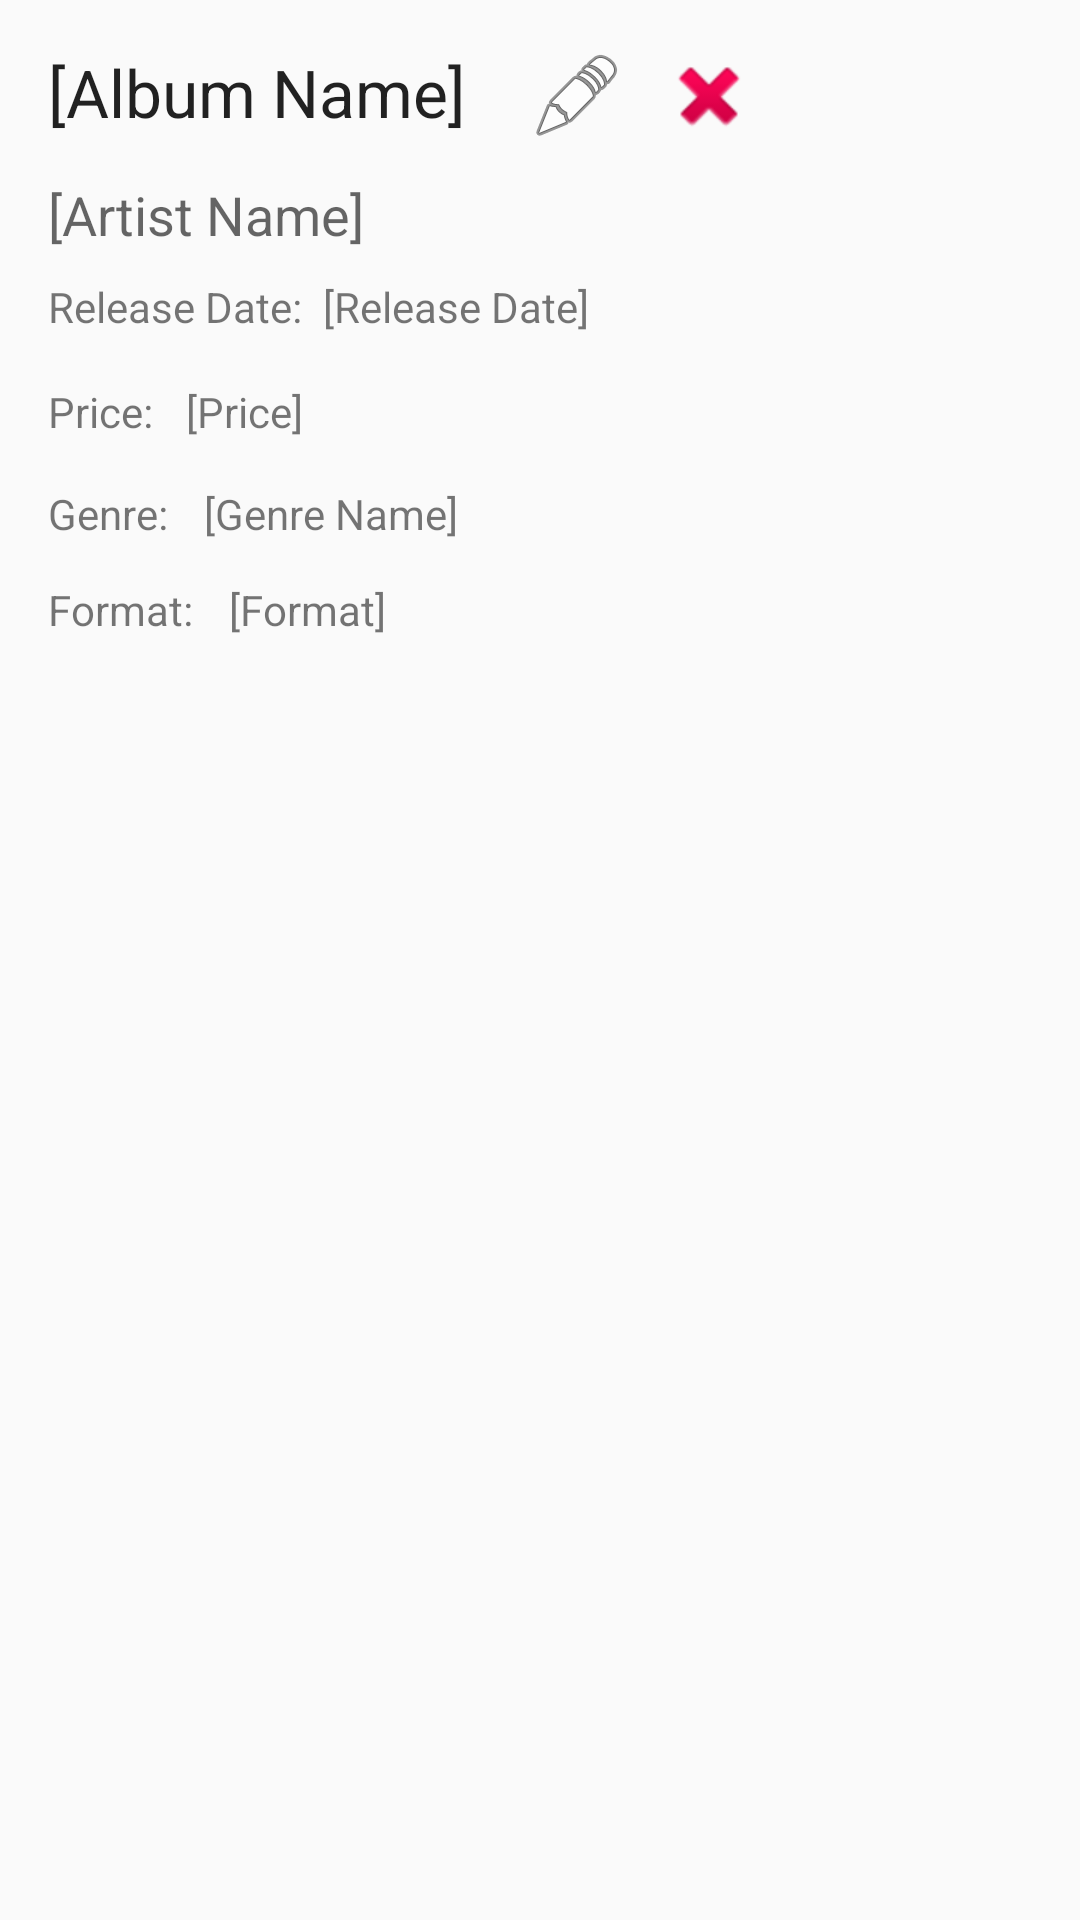

Here is an Android app screen rendered from its layout file. Give the layout XML and the strings, colors and styles it references.
<!-- AndroidManifest.xml: application theme AppTheme -->
<!-- res/layout/activity_view_album.xml -->
<?xml version="1.0" encoding="utf-8"?>
<android.support.constraint.ConstraintLayout xmlns:android="http://schemas.android.com/apk/res/android"
    xmlns:app="http://schemas.android.com/apk/res-auto"
    xmlns:tools="http://schemas.android.com/tools"
    android:id="@+id/viewContent"
    android:layout_width="match_parent"
    android:layout_height="match_parent"
    tools:context="ca.qc.cegep_heritage.athenaeummusica.ViewAlbumActivity"
    tools:layout_editor_absoluteY="81dp">

    <TextView
        android:id="@+id/txtViewAlbumName"
        android:layout_width="wrap_content"
        android:layout_height="wrap_content"
        android:layout_marginStart="16dp"
        android:layout_marginTop="16dp"
        android:text="[Album Name]"
        android:textAppearance="@android:style/TextAppearance.Material.Large"
        app:layout_constraintStart_toStartOf="parent"
        app:layout_constraintTop_toTopOf="parent" />

    <TextView
        android:id="@+id/txtViewArtist"
        android:layout_width="wrap_content"
        android:layout_height="wrap_content"
        android:layout_marginStart="16dp"
        android:layout_marginTop="14dp"
        android:text="[Artist Name]"
        android:textAppearance="@android:style/TextAppearance.Material.Medium"
        app:layout_constraintStart_toStartOf="parent"
        app:layout_constraintTop_toBottomOf="@+id/txtViewAlbumName" />

    <ImageView
        android:id="@+id/imageView"
        android:layout_width="0dp"
        android:layout_height="232dp"
        android:layout_marginTop="375dp"
        app:layout_constraintEnd_toEndOf="parent"
        app:layout_constraintStart_toStartOf="parent"
        app:layout_constraintTop_toTopOf="parent"
        app:srcCompat="@drawable/ic_menu_gallery" />

    <TextView
        android:id="@+id/textView4"
        android:layout_width="wrap_content"
        android:layout_height="wrap_content"
        android:layout_marginStart="16dp"
        android:text="Genre:"
        app:layout_constraintBaseline_toBaselineOf="@+id/txtViewGenre"
        app:layout_constraintStart_toStartOf="parent" />

    <TextView
        android:id="@+id/txtViewGenre"
        android:layout_width="wrap_content"
        android:layout_height="wrap_content"
        android:layout_marginStart="12dp"
        android:layout_marginTop="15dp"
        android:text="[Genre Name]"
        app:layout_constraintStart_toEndOf="@+id/textView4"
        app:layout_constraintTop_toBottomOf="@+id/txtViewPrice" />

    <TextView
        android:id="@+id/txt"
        android:layout_width="wrap_content"
        android:layout_height="wrap_content"
        android:layout_marginStart="16dp"
        android:text="Release Date:"
        app:layout_constraintBaseline_toBaselineOf="@+id/txtViewReleaseDate"
        app:layout_constraintStart_toStartOf="parent" />

    <TextView
        android:id="@+id/txtViewReleaseDate"
        android:layout_width="wrap_content"
        android:layout_height="wrap_content"
        android:layout_marginStart="7dp"
        android:layout_marginTop="9dp"
        android:text="[Release Date]"
        app:layout_constraintStart_toEndOf="@+id/txt"
        app:layout_constraintTop_toBottomOf="@+id/txtViewArtist" />

    <TextView
        android:id="@+id/textView8"
        android:layout_width="wrap_content"
        android:layout_height="wrap_content"
        android:layout_marginStart="16dp"
        android:text="Price:"
        app:layout_constraintBaseline_toBaselineOf="@+id/txtViewPrice"
        app:layout_constraintStart_toStartOf="parent" />

    <TextView
        android:id="@+id/txtViewPrice"
        android:layout_width="wrap_content"
        android:layout_height="wrap_content"
        android:layout_marginStart="11dp"
        android:layout_marginTop="16dp"
        android:text="[Price]"
        app:layout_constraintStart_toEndOf="@+id/textView8"
        app:layout_constraintTop_toBottomOf="@+id/txt" />

    <TextView
        android:id="@+id/textView"
        android:layout_width="wrap_content"
        android:layout_height="wrap_content"
        android:layout_marginStart="16dp"
        android:text="Format:"
        app:layout_constraintBaseline_toBaselineOf="@+id/txtViewFormat"
        app:layout_constraintStart_toStartOf="parent" />

    <TextView
        android:id="@+id/txtViewFormat"
        android:layout_width="wrap_content"
        android:layout_height="wrap_content"
        android:layout_marginStart="12dp"
        android:layout_marginTop="13dp"
        android:text="[Format]"
        app:layout_constraintStart_toEndOf="@+id/textView"
        app:layout_constraintTop_toBottomOf="@+id/txtViewGenre" />

    <ImageButton
        android:id="@+id/imgbtnEdit"
        style="@android:style/Widget.Material.ImageButton"
        android:layout_width="wrap_content"
        android:layout_height="wrap_content"
        android:layout_marginStart="21dp"
        android:layout_marginTop="16dp"
        android:background="@null"
        android:elevation="0dp"
        app:layout_constraintStart_toEndOf="@+id/txtViewAlbumName"
        app:layout_constraintTop_toTopOf="parent"
        app:srcCompat="@android:drawable/ic_menu_edit" />

    <ImageButton
        android:id="@+id/imgbtnDelete"
        android:layout_width="wrap_content"
        android:layout_height="wrap_content"
        android:layout_marginStart="12dp"
        android:layout_marginTop="16dp"
        android:background="@null"
        app:layout_constraintStart_toEndOf="@+id/imgbtnEdit"
        app:layout_constraintTop_toTopOf="parent"
        app:srcCompat="@android:drawable/ic_delete" />

</android.support.constraint.ConstraintLayout>
<!-- resources referenced by this layout -->
<resources>
  <style name="AppTheme" parent="Theme.AppCompat.Light.NoActionBar" />
</resources>
